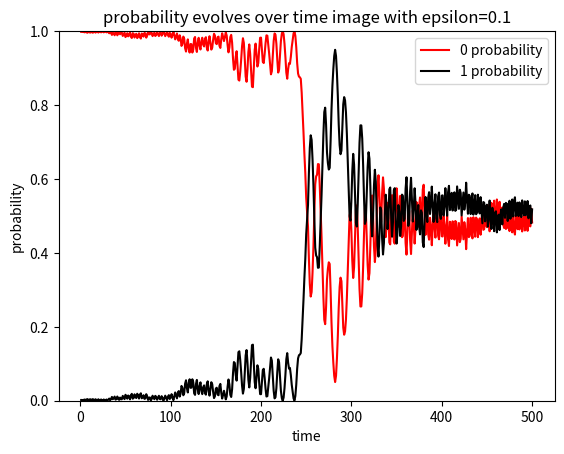

Write the Python code that produced this figure.
import matplotlib.pyplot as plt
import numpy as np
import random

# def adiabaticaappro(): #一次失败的尝试，知道因为啥失败吗，我真替你感到悲哀。
#     t=np.linspace(0,10,500)
#     T=10
#     epsilon=1
#     delta_t=-1+2*t/T
#
#     paulix = np.array([[0, 1], [1, 0]])
#     pauliz = np.array([[1, 0], [0, -1]])
#     hamiltionian=delta_t*pauliz+epsilon*paulix
#     initial_state=np.array([1+0j,0+0j]).T
#     hamiltionian_eigenvalues,hamiltionian_eigenvectors=np.linalg.eig(hamiltionian)
#     state=hamiltionian_eigenvectors.T.conj()*np.diag(np.exp(-1j*hamiltionian_eigenvalues*t))*hamiltionian_eigenvectors*initial_state
#     P_0 = []
#     P_1 = []
#
#     for i in range(len(state[0])):
#         module = np.sqrt(abs(state[i]) ** 2 + (abs(state[i]) ** 2))
#         P_0.append((abs(state[i]) / module) ** 2)
#         P_1.append((abs(state[i]) / module) ** 2)
#
#
#
#     plt.plot(t, P_0, 'r-', label='0 probability')
#     plt.plot(t, P_1, 'k-', label='1 probability')
#     plt.xlabel('time')
#     plt.ylabel('probability')
#     plt.title('probability evolves over time image')
#     plt.legend()
#     plt.ylim(0, +1)
#     plt.show()
#
# adiabaticaappro()

epsilon=0.1
paulix=np.array([[0,1],[1,0]])
pauliz=np.array([[1,0],[0,-1]])
origin=np.array([1+0j,0+0j]).reshape(-1,1)
def f(phi,deltat,t,epsilon):
    ls0=[]
    ls1=[]
    lst=[]
    T=t*deltat
    for i in range(t):
        influence=random.uniform(-0.5,+0.5)
        H=epsilon*paulix+(-2+4*i*deltat/T+influence)*pauliz
        phi=phi-1j*deltat*np.dot(H,phi)
        modle=np.sqrt(abs(phi[0])**2+abs(phi[1])**2)

        ls0.append((abs((phi[0]))/modle)**2)
        ls1.append((abs((phi[1]))/modle)**2)
        lst.append((i+1)*deltat)
    return ls0,ls1,lst
prob0,prob1,time=f(origin,1,500,epsilon)
prob0,prob1,time=np.array(prob0),np.array(prob1),np.array(time)
#totalprob=prob0+prob1
pc1=plt.plot(time,prob0,'r-',label='0 probability')
pc2=plt.plot(time,prob1,'k-',label='1 probability')
#pc3=plt.plot(time,totalprob,'b-',label='total probility')
plt.xlabel('time')
plt.ylabel('probability')
plt.title('probability evolves over time image with epsilon=0.1')
plt.legend()
plt.ylim(0,+1)
plt.savefig('./simple_adiabatic_evolution')
plt.show()